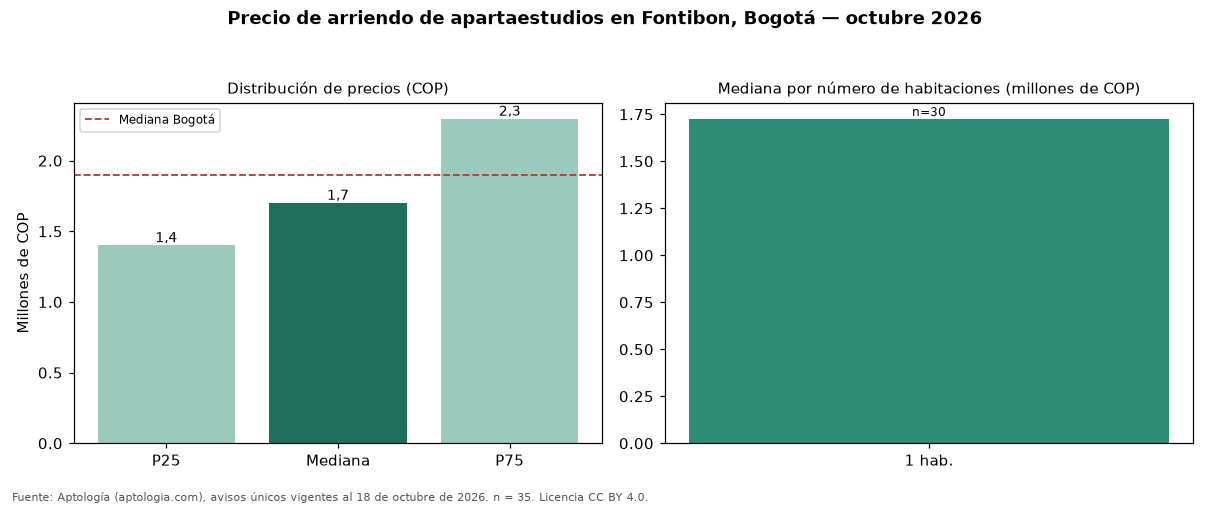

The data file committed next to this chart (first rows):
seccion, metrica, valor_cop, n
precio, p25, 1400000, 35
precio, mediana, 1700000, 35
precio, p75, 2295000, 35
cop_por_m2, p25, 45833, 35
cop_por_m2, mediana, 56852, 35
cop_por_m2, p75, 76500, 35
area, area_mediana_m2, 30.0, 35
habitaciones, 1, 1725000, 30
administracion, mediana, 168500, 12
estrato, moda, 4, 
parqueadero, porcentaje_con_parqueadero, 17.1, 35
ciudad, mediana_ciudad, 1900000, 3004
ciudad, mediana_cop_por_m2_ciudad, 62077, 3004
